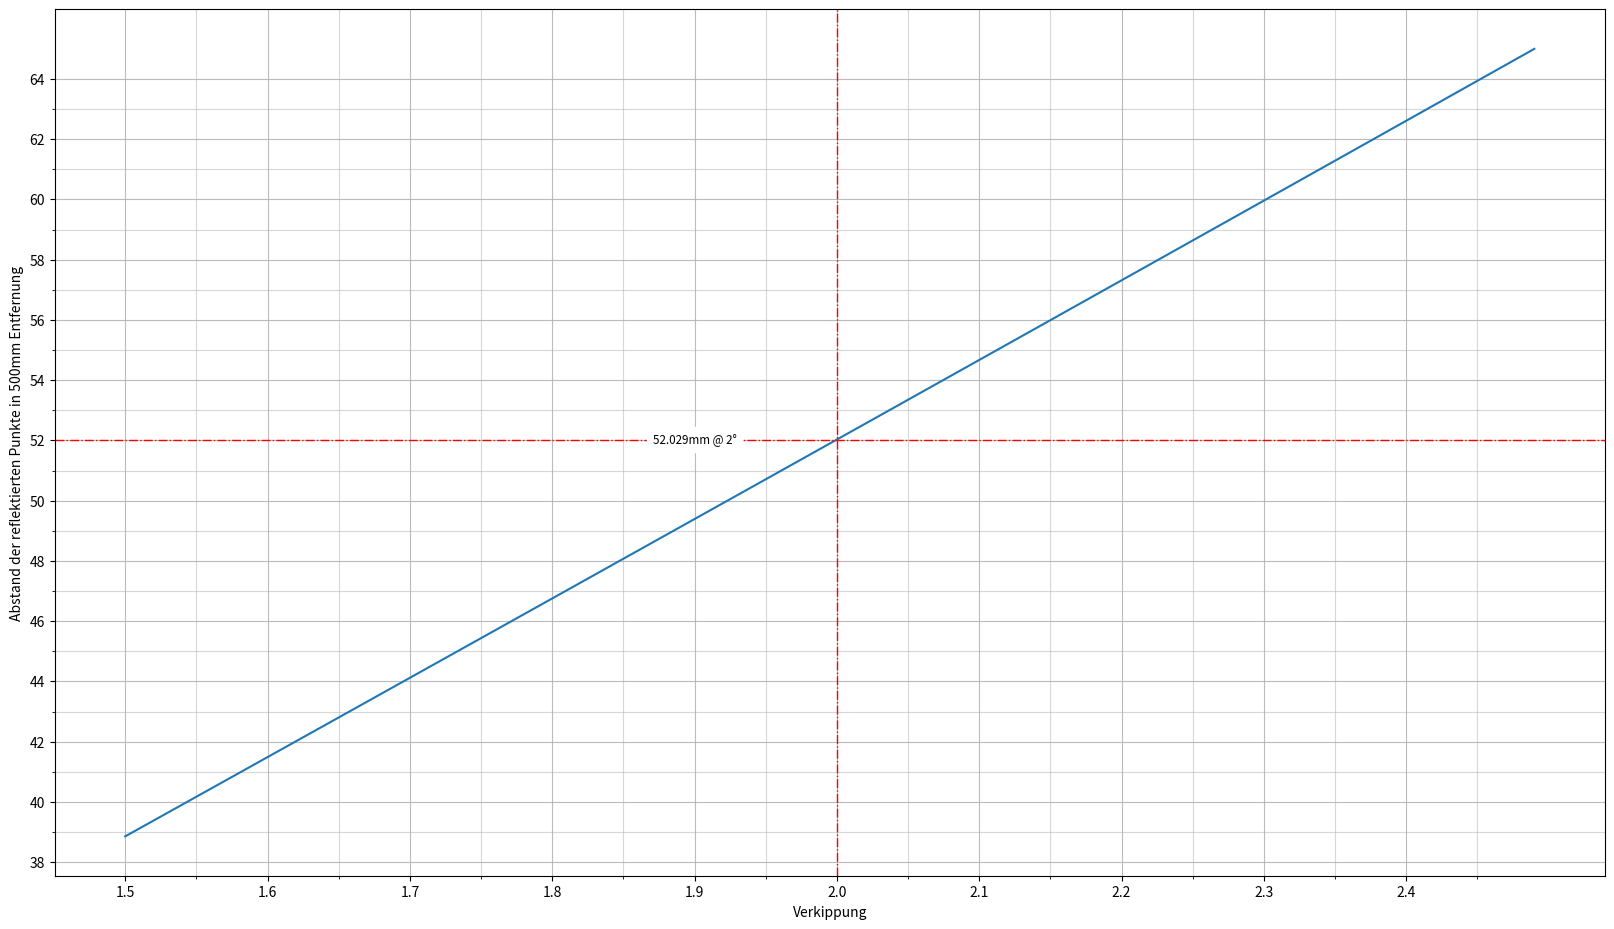

This chart was generated by the following Python code:
# -*- coding: utf-8 -*-
"""
Created on Tue Jun 22 09:05:37 2021

@author: sbergmann
"""

import math
import numpy as np
import matplotlib.pyplot as plt
import pandas as pd

def grad2bogen(winkel):
    return winkel*math.pi/180

def bogen2grad(bogen):
    return bogen*180/math.pi

def austritt(eintritt,n, kippung,dicke, abstand=500):
    versatz = math.cos(grad2bogen(eintritt))*2*math.tan(grad2bogen(bogen2grad(math.asin(math.sin(grad2bogen(eintritt))/n))-kippung))*dicke
    winkel = bogen2grad(math.asin(math.sin(math.asin(math.sin(grad2bogen(eintritt))/n)-grad2bogen(2*kippung))*n))
    projektion = math.tan(grad2bogen(eintritt-winkel))*abstand-versatz
    return versatz, winkel, projektion

dicke = math.cos(grad2bogen(9))*2.5
eintritt = 9
n=1.49
kippung = 2
abstand=500
print(f'Austrittswinkel({eintritt}°): {round(austritt(eintritt,n,kippung,dicke)[1],3)}°')

# k = np.arange(1.5,2.5,0.01)

kippungen = np.arange(1.5,2.5,0.01)
austrittswinkel =[]
for k in kippungen:
    austrittswinkel.append(austritt(eintritt,n,k,dicke))

df = pd.DataFrame(austrittswinkel,
                  columns=['Versatz', 'Winkel', 'Projektion'])
df['Kippung'] = kippungen

mydpi = 96
fig, ax = plt.subplots(figsize=(1920/mydpi, 1080/mydpi),dpi=mydpi)
ax.plot(df.Kippung, df.Projektion)
ax.axvline(2, linestyle='-.', color='r',linewidth=1)
ax.axhline(52.029, linestyle='-.', color='r',linewidth=1)
ax.text(1.9, 52.029, '52.029mm @ 2°', fontsize='small', va='center', ha='center', backgroundcolor='w')

# major_ticks = np.arange(1.5, 2.5, 0.5)
# minor_ticks = np.arange(1.5, 2.5, 0.1)

ax.set_xticks(np.arange(min(df.Kippung),max(df.Kippung),.1))
ax.set_xticks(np.arange(min(df.Kippung),max(df.Kippung),.05), minor=True)
ax.set_yticks(np.arange(math.floor(min(df.Projektion)),math.ceil(max(df.Projektion)),2))
ax.set_yticks(np.arange(math.floor(min(df.Projektion)),math.ceil(max(df.Projektion)),1), minor=True)

ax.grid(which='both')
ax.grid(which='minor', alpha=0.5)
ax.grid(which='major', alpha=0.85)

ax.set_xlabel('Verkippung')
ax.set_ylabel(f'Abstand der reflektierten Punkte in {abstand}mm Entfernung')


    
